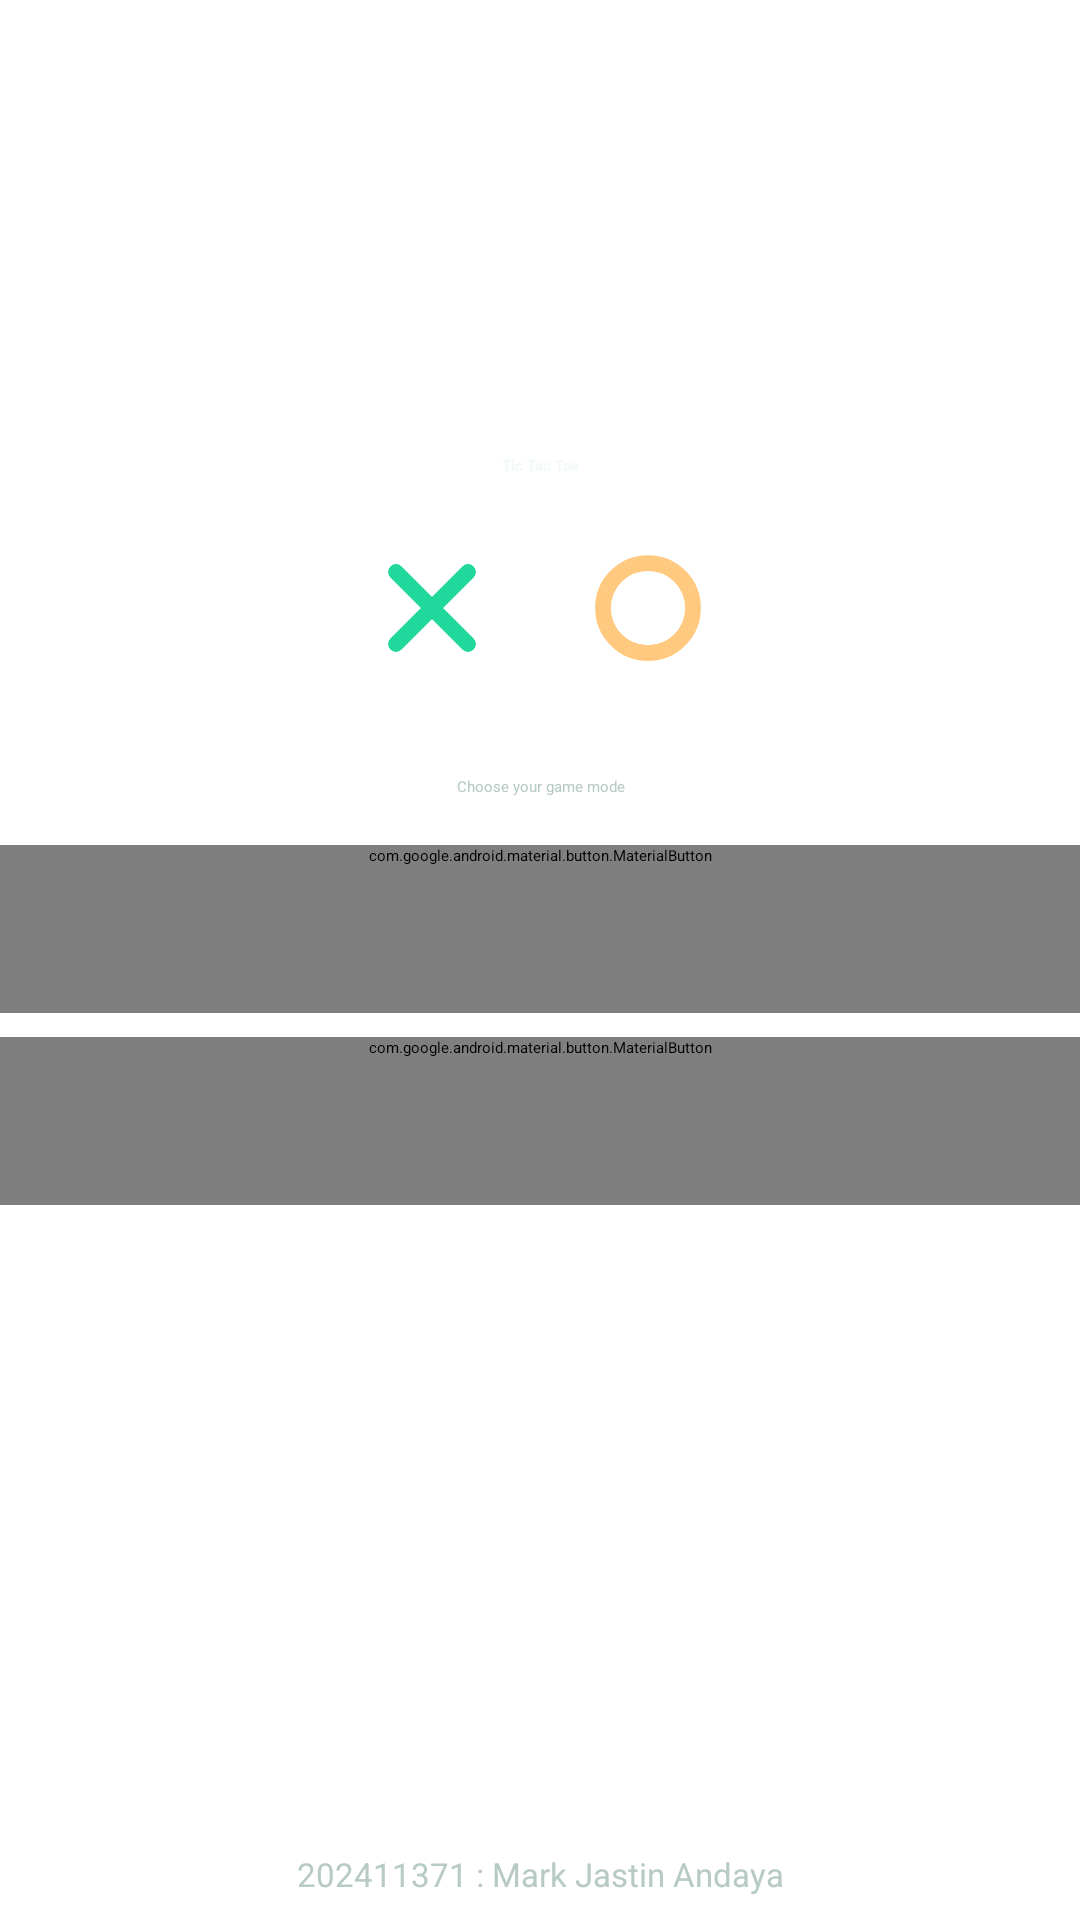

Here is an Android app screen rendered from its layout file. Give the layout XML and the strings, colors and styles it references.
<!-- AndroidManifest.xml: application theme Theme.TicTacToe -->
<!-- res/layout/fragment_menu.xml -->
<?xml version="1.0" encoding="utf-8"?>
<LinearLayout xmlns:android="http://schemas.android.com/apk/res/android"
    xmlns:app="http://schemas.android.com/apk/res-auto"
    android:layout_width="match_parent"
    android:layout_height="match_parent"
    android:orientation="vertical">

    <ScrollView
        android:layout_width="match_parent"
        android:layout_height="0dp"
        android:layout_weight="1"
        android:fillViewport="true"
        android:scrollbars="none">

        <androidx.constraintlayout.widget.ConstraintLayout
            android:layout_width="match_parent"
            android:layout_height="wrap_content"
            android:minHeight="660dp">

            
            <LinearLayout
                android:id="@+id/modeGroup"
                android:layout_width="0dp"
                android:layout_height="wrap_content"
                android:orientation="vertical"
                app:layout_constraintStart_toStartOf="parent"
                app:layout_constraintEnd_toEndOf="parent"
                app:layout_constraintTop_toTopOf="parent"
                app:layout_constraintBottom_toBottomOf="parent"
                app:layout_constraintVertical_bias="0.5">

                <TextView
                    style="@style/TextAppearance.TicTacToe.Body"
                    android:layout_width="match_parent"
                    android:layout_height="wrap_content"
                    android:layout_marginBottom="16dp"
                    android:gravity="center"
                    android:text="@string/choose_mode" />

                <com.google.android.material.button.MaterialButton
                    android:id="@+id/singlePlayerButton"
                    style="@style/Widget.TicTacToe.Button"
                    android:layout_width="match_parent"
                    android:layout_height="wrap_content"
                    android:text="@string/single_player" />

                <com.google.android.material.button.MaterialButton
                    android:id="@+id/twoPlayerButton"
                    style="@style/Widget.TicTacToe.Button"
                    android:layout_width="match_parent"
                    android:layout_height="wrap_content"
                    android:layout_marginTop="8dp"
                    android:text="@string/two_player" />

            </LinearLayout>

            
            <LinearLayout
                android:layout_width="0dp"
                android:layout_height="wrap_content"
                android:layout_marginBottom="32dp"
                android:gravity="center"
                android:orientation="vertical"
                app:layout_constraintStart_toStartOf="parent"
                app:layout_constraintEnd_toEndOf="parent"
                app:layout_constraintBottom_toTopOf="@id/modeGroup">

                <TextView
                    style="@style/TextAppearance.TicTacToe.Title"
                    android:layout_width="match_parent"
                    android:layout_height="wrap_content"
                    android:gravity="center"
                    android:text="@string/app_name" />

                <LinearLayout
                    android:layout_width="wrap_content"
                    android:layout_height="wrap_content"
                    android:layout_marginTop="20dp"
                    android:gravity="center"
                    android:orientation="horizontal">

                    <androidx.appcompat.widget.AppCompatImageView
                        android:layout_width="48dp"
                        android:layout_height="48dp"
                        android:importantForAccessibility="no"
                        android:src="@drawable/ic_symbol_x" />

                    <androidx.appcompat.widget.AppCompatImageView
                        android:layout_width="48dp"
                        android:layout_height="48dp"
                        android:layout_marginStart="24dp"
                        android:importantForAccessibility="no"
                        android:src="@drawable/ic_symbol_o" />

                </LinearLayout>
            </LinearLayout>

            
            <LinearLayout
                android:id="@+id/leaderboardContainer"
                android:layout_width="0dp"
                android:layout_height="220dp"
                android:layout_marginBottom="24dp"
                android:background="@drawable/bg_leaderboard"
                android:orientation="vertical"
                android:padding="10dp"
                android:visibility="gone"
                app:layout_constraintStart_toStartOf="parent"
                app:layout_constraintEnd_toEndOf="parent"
                app:layout_constraintBottom_toBottomOf="parent">

                <TextView
                    android:layout_width="match_parent"
                    android:layout_height="wrap_content"
                    android:includeFontPadding="false"
                    android:text="@string/leaderboard"
                    android:textColor="@color/ttt_text"
                    android:textSize="15sp"
                    android:textStyle="bold" />

                <TextView
                    android:layout_width="match_parent"
                    android:layout_height="wrap_content"
                    android:layout_marginTop="3dp"
                    android:includeFontPadding="false"
                    android:text="@string/leaderboard_caption"
                    android:textColor="@color/ttt_text_secondary"
                    android:textSize="10sp" />

                <ScrollView
                    android:id="@+id/leaderboardScroll"
                    android:layout_width="match_parent"
                    android:layout_height="0dp"
                    android:layout_weight="1"
                    android:layout_marginTop="6dp"
                    android:scrollbars="vertical">

                    <LinearLayout
                        android:id="@+id/leaderboardRows"
                        android:layout_width="match_parent"
                        android:layout_height="wrap_content"
                        android:orientation="vertical" />

                </ScrollView>
            </LinearLayout>

        </androidx.constraintlayout.widget.ConstraintLayout>
    </ScrollView>

    <TextView
        android:layout_width="match_parent"
        android:layout_height="wrap_content"
        android:gravity="center"
        android:paddingTop="8dp"
        android:paddingBottom="8dp"
        android:text="@string/student_credit"
        android:textColor="@color/ttt_text_secondary"
        android:textSize="11sp" />

</LinearLayout>
<!-- resources referenced by this layout -->
<resources>
  <color name="ttt_text">#F2FAF6</color>
  <color name="ttt_text_secondary">#B7CBC2</color>
  <!-- drawable bg_leaderboard (drawable) -->
  <?xml version="1.0" encoding="utf-8"?>
  <shape xmlns:android="http://schemas.android.com/apk/res/android"
      android:shape="rectangle">
  
      <solid android:color="@color/ttt_surface" />
  
      <corners android:radius="20dp" />
  
      <stroke
          android:width="1dp"
          android:color="#305346" />
  
  </shape>
  <!-- drawable ic_symbol_o (drawable) -->
  <?xml version="1.0" encoding="utf-8"?>
  <vector xmlns:android="http://schemas.android.com/apk/res/android"
      android:width="64dp"
      android:height="64dp"
      android:viewportWidth="64"
      android:viewportHeight="64">
  
      <path
          android:fillColor="#00000000"
          android:pathData="M32,12 A20,20 0,1 1,32,52 A20,20 0,1 1,32,12"
          android:strokeColor="@color/ttt_o"
          android:strokeWidth="7" />
  
  </vector>
  <!-- drawable ic_symbol_x (drawable) -->
  <?xml version="1.0" encoding="utf-8"?>
  <vector xmlns:android="http://schemas.android.com/apk/res/android"
      android:width="64dp"
      android:height="64dp"
      android:viewportWidth="64"
      android:viewportHeight="64">
  
      <path
          android:fillColor="#00000000"
          android:pathData="M16,16 L48,48 M48,16 L16,48"
          android:strokeColor="@color/ttt_x"
          android:strokeLineCap="round"
          android:strokeWidth="7" />
  
  </vector>
  <string name="app_name">Tic Tac Toe</string>
  <string name="choose_mode">Choose your game mode</string>
  <string name="leaderboard">Leaderboard</string>
  <string name="leaderboard_caption">Ranked by wins, then draws</string>
  <string name="single_player">Single Player</string>
  <string name="student_credit">202411371 : Mark Jastin Andaya</string>
  <string name="two_player">Two Player</string>
  <style name="TextAppearance.TicTacToe.Body" parent="TextAppearance.Material3.BodyLarge">
  
          <item name="android:textColor">@color/ttt_text_secondary</item>
      </style>
  <style name="TextAppearance.TicTacToe.Title" parent="TextAppearance.Material3.HeadlineLarge">
  
          <item name="android:textColor">@color/ttt_text</item>
          <item name="android:textStyle">bold</item>
      </style>
  <style name="Widget.TicTacToe.Button" parent="Widget.Material3.Button">
  
          <item name="android:minHeight">56dp</item>
          <item name="android:textSize">16sp</item>
          <item name="android:textStyle">bold</item>
          <item name="android:textAllCaps">false</item>
          <item name="cornerRadius">16dp</item>
          <item name="backgroundTint">@color/ttt_primary</item>
          <item name="android:textColor">@color/ttt_on_primary</item>
      </style>
  <style name="Theme.TicTacToe" parent="Theme.Material3.Dark.NoActionBar">
  
          <item name="colorPrimary">@color/ttt_primary</item>
          <item name="colorOnPrimary">@color/ttt_on_primary</item>
  
          <item name="colorSecondary">@color/ttt_o</item>
          <item name="colorOnSecondary">@color/ttt_on_primary</item>
  
          <item name="android:colorBackground">@color/ttt_background</item>
          <item name="colorOnBackground">@color/ttt_text</item>
  
          <item name="colorSurface">@color/ttt_surface</item>
          <item name="colorOnSurface">@color/ttt_text</item>
  
          <item name="colorError">@color/ttt_error</item>
  
          <item name="android:windowBackground">@color/ttt_background</item>
          <item name="android:windowLightStatusBar">false</item>
          <item name="android:windowLightNavigationBar">false</item>
  
      </style>
  <color name="ttt_surface">#173129</color>
  <color name="ttt_o">#FFCA80</color>
  <color name="ttt_x">#20D89C</color>
  <color name="ttt_primary">#20D89C</color>
  <color name="ttt_on_primary">#082219</color>
  <color name="ttt_background">#10241E</color>
  <color name="ttt_error">#FFB4AB</color>
</resources>
